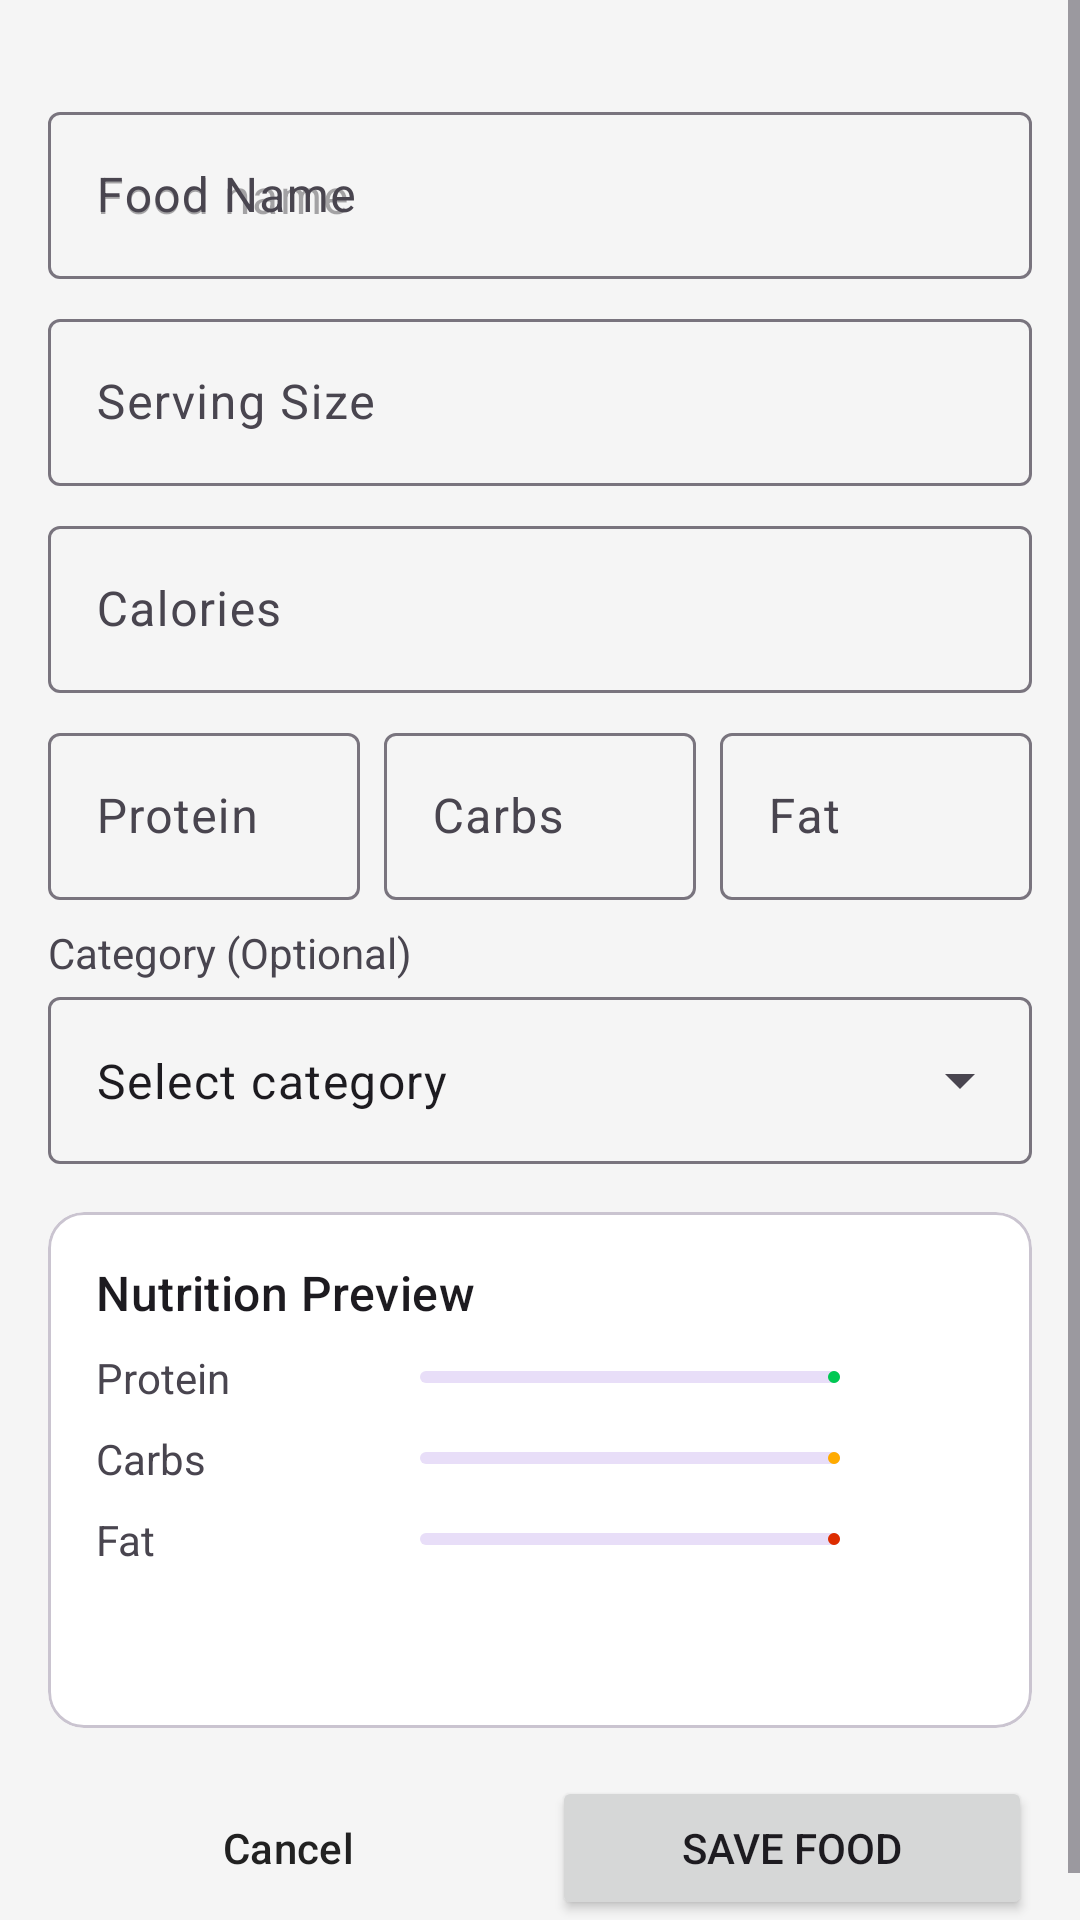

The Android layout XML behind this screen, and the referenced resources:
<!-- AndroidManifest.xml: application theme Theme.FitLog -->
<!-- res/layout/fragment_create_food.xml -->
<ScrollView xmlns:android="http://schemas.android.com/apk/res/android"
    xmlns:app="http://schemas.android.com/apk/res-auto"
    xmlns:tools="http://schemas.android.com/tools"
    android:layout_width="match_parent"
    android:layout_height="match_parent"
    android:fillViewport="true">
  <LinearLayout
      android:padding="@dimen/page_padding"
      android:orientation="vertical"
      android:layout_width="match_parent"
      android:layout_height="wrap_content">
    <com.google.android.material.textfield.TextInputLayout
        style="@style/Widget.Material3.TextInputLayout.OutlinedBox"
        android:layout_width="match_parent"
        android:layout_height="wrap_content"
        android:layout_marginTop="16dp"
        android:hint="@string/food_name">
        <com.google.android.material.textfield.TextInputEditText
            android:id="@+id/inputName"
            android:hint="Food name"
            android:layout_width="match_parent"
            android:layout_height="wrap_content"/>
    </com.google.android.material.textfield.TextInputLayout>
    <com.google.android.material.textfield.TextInputLayout
        style="@style/Widget.Material3.TextInputLayout.OutlinedBox"
        android:layout_width="match_parent"
        android:layout_height="wrap_content"
        android:layout_marginTop="8dp"
        android:hint="@string/serving_size">
        <com.google.android.material.textfield.TextInputEditText
            android:id="@+id/inputServing"
            android:inputType="number"
            android:layout_width="match_parent"
            android:layout_height="wrap_content"/>
    </com.google.android.material.textfield.TextInputLayout>

    <com.google.android.material.textfield.TextInputLayout
        android:layout_width="match_parent"
        android:layout_height="wrap_content"
        android:layout_marginTop="8dp"
        android:hint="@string/calories"
        style="@style/Widget.Material3.TextInputLayout.OutlinedBox">
        <com.google.android.material.textfield.TextInputEditText
            android:id="@+id/inputKcal"
            android:inputType="number"
            android:layout_width="match_parent"
            android:layout_height="wrap_content"/>
    </com.google.android.material.textfield.TextInputLayout>

    <LinearLayout
        android:layout_width="match_parent"
        android:layout_height="wrap_content"
        android:layout_marginTop="8dp"
        android:orientation="horizontal">
      <com.google.android.material.textfield.TextInputLayout
          android:layout_width="0dp"
          android:layout_weight="1"
          android:layout_height="wrap_content"
          style="@style/Widget.Material3.TextInputLayout.OutlinedBox">
        <com.google.android.material.textfield.TextInputEditText
            android:id="@+id/inputProtein"
            android:hint="@string/protein"
            android:inputType="numberDecimal"
            android:layout_width="match_parent"
            android:layout_height="wrap_content"/>
      </com.google.android.material.textfield.TextInputLayout>
      <com.google.android.material.textfield.TextInputLayout
          android:layout_width="0dp"
          android:layout_weight="1"
          android:layout_height="wrap_content"
          android:layout_marginStart="8dp"
          style="@style/Widget.Material3.TextInputLayout.OutlinedBox">
        <com.google.android.material.textfield.TextInputEditText
            android:id="@+id/inputCarbs"
            android:hint="@string/carbs"
            android:inputType="numberDecimal"
            android:layout_width="match_parent"
            android:layout_height="wrap_content"/>
      </com.google.android.material.textfield.TextInputLayout>
      <com.google.android.material.textfield.TextInputLayout
          android:layout_width="0dp"
          android:layout_weight="1"
          android:layout_height="wrap_content"
          android:layout_marginStart="8dp"
          style="@style/Widget.Material3.TextInputLayout.OutlinedBox">
        <com.google.android.material.textfield.TextInputEditText
            android:id="@+id/inputFat"
            android:hint="@string/fat"
            android:inputType="numberDecimal"
            android:layout_width="match_parent"
            android:layout_height="wrap_content"/>
      </com.google.android.material.textfield.TextInputLayout>
    </LinearLayout>

    <TextView
        android:layout_width="match_parent"
        android:layout_height="wrap_content"
        android:layout_marginTop="8dp"
        android:text="@string/category_optional"/>
    <com.google.android.material.textfield.TextInputLayout
        android:layout_width="match_parent"
        android:layout_height="wrap_content"
        style="@style/Widget.Material3.TextInputLayout.OutlinedBox.ExposedDropdownMenu">
        <AutoCompleteTextView
            android:id="@+id/inputCategory"
            android:layout_width="match_parent"
            android:layout_height="wrap_content"
            android:inputType="none"
            android:text="@string/select_category"/>
    </com.google.android.material.textfield.TextInputLayout>

    <com.google.android.material.card.MaterialCardView
        android:layout_width="match_parent"
        android:layout_height="wrap_content"
        android:layout_marginTop="16dp">
        <LinearLayout
            android:layout_width="match_parent"
            android:layout_height="wrap_content"
            android:orientation="vertical"
            android:padding="16dp">
            <TextView
                style="@style/TextAppearance.Material3.TitleMedium"
                android:layout_width="wrap_content"
                android:layout_height="wrap_content"
                android:text="@string/nutrition_preview"/>

            
            <LinearLayout
                android:layout_width="match_parent"
                android:layout_height="wrap_content"
                android:layout_marginTop="8dp"
                android:gravity="center_vertical">
                <TextView
                    android:layout_width="100dp"
                    android:layout_height="wrap_content"
                    android:text="@string/protein"/>
                <com.google.android.material.progressindicator.LinearProgressIndicator
                    android:id="@+id/progressProtein"
                    android:layout_width="0dp"
                    android:layout_height="wrap_content"
                    android:layout_weight="1"
                    android:layout_marginHorizontal="8dp"
                    android:progress="0"
                    app:indicatorColor="@color/protein"/>
                <TextView
                    android:id="@+id/tvProtein"
                    android:layout_width="40dp"
                    android:layout_height="wrap_content"
                    android:gravity="end"
                    tools:text="0g" />
            </LinearLayout>

            
            <LinearLayout
                android:layout_width="match_parent"
                android:layout_height="wrap_content"
                android:layout_marginTop="8dp"
                android:gravity="center_vertical">
                <TextView
                    android:layout_width="100dp"
                    android:layout_height="wrap_content"
                    android:text="@string/carbs"/>
                <com.google.android.material.progressindicator.LinearProgressIndicator
                    android:id="@+id/progressCarbs"
                    android:layout_width="0dp"
                    android:layout_height="wrap_content"
                    android:layout_weight="1"
                    android:layout_marginHorizontal="8dp"
                    android:progress="0"
                    app:indicatorColor="@color/carbs"/>
                <TextView
                    android:id="@+id/tvCarbs"
                    android:layout_width="40dp"
                    android:layout_height="wrap_content"
                    android:gravity="end"
                    tools:text="0g" />
            </LinearLayout>

            
            <LinearLayout
                android:layout_width="match_parent"
                android:layout_height="wrap_content"
                android:layout_marginTop="8dp"
                android:gravity="center_vertical">
                <TextView
                    android:layout_width="100dp"
                    android:layout_height="wrap_content"
                    android:text="@string/fat"/>
                <com.google.android.material.progressindicator.LinearProgressIndicator
                    android:id="@+id/progressFat"
                    android:layout_width="0dp"
                    android:layout_height="wrap_content"
                    android:layout_weight="1"
                    android:layout_marginHorizontal="8dp"
                    android:progress="0"
                    app:indicatorColor="@color/fat"/>
                <TextView
                    android:id="@+id/tvFat"
                    android:layout_width="40dp"
                    android:layout_height="wrap_content"
                    android:gravity="end"
                    tools:text="0g" />
            </LinearLayout>
            
            <TextView
                android:id="@+id/tvTotalCalories"
                style="@style/TextAppearance.Material3.TitleLarge"
                android:layout_width="wrap_content"
                android:layout_height="wrap_content"
                android:layout_gravity="end"
                android:layout_marginTop="8dp"
                tools:text="0 kcal"/>

        </LinearLayout>
    </com.google.android.material.card.MaterialCardView>

    <View
        android:layout_width="0dp"
        android:layout_height="0dp"
        android:layout_weight="1"/>
    
    <LinearLayout
        android:layout_width="match_parent"
        android:layout_height="wrap_content"
        android:layout_marginTop="16dp"
        android:orientation="horizontal">

      <Button
          android:id="@+id/btnCancel"
          style="@style/Widget.Material3.Button.TextButton"
          android:layout_width="0dp"
          android:layout_height="wrap_content"
          android:layout_weight="1"
          android:layout_marginEnd="8dp"
          android:backgroundTint="@color/button_cancel_background"
          android:textColor="@color/on_surface"
          android:text="@string/cancel"/>

      <Button
          android:id="@+id/btnSaveFood"
          android:layout_width="0dp"
          android:layout_height="wrap_content"
          android:layout_weight="1"
          android:text="@string/save_food"/>
    </LinearLayout>

  </LinearLayout>
</ScrollView>
<!-- resources referenced by this layout -->
<resources>
  <color name="button_cancel_background">#E0E0E0</color>
  <color name="carbs">#FFAB00</color>
  <color name="fat">#DD2C00</color>
  <color name="on_surface">#212121</color>
  <color name="protein">#00C853</color>
  <dimen name="page_padding">16dp</dimen>
  <string name="calories">Calories</string>
  <string name="cancel">Cancel</string>
  <string name="carbs">Carbs</string>
  <string name="category_optional">Category (Optional)</string>
  <string name="fat">Fat</string>
  <string name="food_name">Food Name</string>
  <string name="nutrition_preview">Nutrition Preview</string>
  <string name="protein">Protein</string>
  <string name="save_food">Save Food</string>
  <string name="select_category">Select category</string>
  <string name="serving_size">Serving Size</string>
  <style name="Theme.FitLog" parent="Theme.Material3.Light.NoActionBar">
      <item name="colorPrimary">@color/primary</item>
      <item name="colorPrimaryVariant">@color/primary_variant</item>
      <item name="colorOnPrimary">@color/on_primary</item>
      <item name="colorSecondary">@color/secondary</item>
      <item name="colorSecondaryVariant">@color/secondary_variant</item>
      <item name="colorOnSecondary">@color/on_secondary</item>
      <item name="android:colorBackground">@color/background</item>
      <item name="colorSurface">@color/surface</item>
      <item name="colorOnSurface">@color/on_surface</item>
      <item name="cardCornerRadius">@dimen/card_radius</item>
    </style>
  <color name="primary">#2962FF</color>
  <color name="primary_variant">#0039CB</color>
  <color name="on_primary">#FFFFFF</color>
  <color name="secondary">#00E676</color>
  <color name="secondary_variant">#00B248</color>
  <color name="on_secondary">#000000</color>
  <color name="background">#F5F5F5</color>
  <color name="surface">#FFFFFF</color>
  <dimen name="card_radius">16dp</dimen>
</resources>
